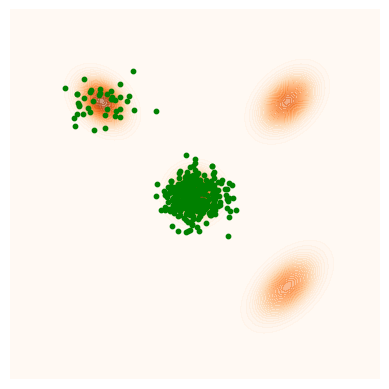

Reproduce this figure in Python.
import numpy as np
import matplotlib.pyplot as plt
from scipy.stats import multivariate_normal
from matplotlib.animation import FuncAnimation

mean_val = 5
bound_lim = 2*mean_val

# Set the target distribution: a bimodal 2D Gaussian mixture
mean1 = np.array([mean_val, mean_val])
mean2 = np.array([0, 0])
mean3 = np.array([mean_val, -mean_val])
mean4 = np.array([-mean_val, mean_val])
# cov = 0.8 * np.eye(2)  # Shared covariance matrix for both modes
modes = [
    {"mean": np.array([0, 0]), "cov": np.array([[0.5, 0], [0, 0.5]])},
    {"mean": np.array([5, 5]), "cov": np.array([[0.8, 0.3], [0.3, 0.8]])},
    {"mean": np.array([-5, 5]), "cov": np.array([[0.6, -0.2], [-0.2, 0.6]])},
    {"mean": np.array([5, -5]), "cov": np.array([[1.0, 0.5], [0.5, 1.0]])}
]

detcov1 = np.sqrt(np.linalg.det(modes[0]["cov"]))    
detcov2 = np.sqrt(np.linalg.det(modes[1]["cov"]))    
detcov3 = np.sqrt(np.linalg.det(modes[2]["cov"]))    
detcov4 = np.sqrt(np.linalg.det(modes[3]["cov"]))    

# Target density function (bimodal Gaussian mixture)
def target_density(x):
    return sum(0.25 * multivariate_normal.pdf(x, mean=mode["mean"], cov=mode["cov"]) for mode in modes)

# def target_density(x):
#     return (0.25 * multivariate_normal.pdf(x, mean=mean1, cov=cov) + 
#             0.25 * multivariate_normal.pdf(x, mean=mean2, cov=cov) + 
#             0.25 * multivariate_normal.pdf(x, mean=mean3, cov=cov) + 
#             0.25 * multivariate_normal.pdf(x, mean=mean4, cov=cov))

# Gradient of the log-density of the target distribution
def grad_log_density(x):
    grad1 = -(x - mean1) / detcov1
    grad2 = -(x - mean2) / detcov2
    grad3 = -(x - mean3) / detcov3
    grad4 = -(x - mean4) / detcov4
    density1 = multivariate_normal.pdf(x, mean=mean1, cov=detcov1)
    density2 = multivariate_normal.pdf(x, mean=mean2, cov=detcov2)
    density3 = multivariate_normal.pdf(x, mean=mean3, cov=detcov3)
    density4 = multivariate_normal.pdf(x, mean=mean4, cov=detcov4)
    return (0.25 * density1 * grad1 + 
            0.25 * density2 * grad2 + 
            0.25 * density3 * grad3 + 
            0.25 * density4 * grad4) / target_density(x)

# Langevin Monte Carlo sampling function
def langevin_monte_carlo(n_samples, step_size, start_point):
    samples = [start_point]
    for _ in range(n_samples - 1):
        x = samples[-1]
        grad = grad_log_density(x)
        proposal = x + 0.5 * step_size * grad + np.sqrt(step_size) * np.random.normal(size=2)
        samples.append(proposal)
    return np.array(samples)

# Parameters
n_samples = 10000
step_size = 0.4
start_point = np.array([0.0, 0.0])

# Run the sampler
samples = langevin_monte_carlo(n_samples, step_size, start_point)

# Plotting
x, y = np.mgrid[-bound_lim:bound_lim:100j, -bound_lim:bound_lim:100j]
pos = np.dstack((x, y))
target = target_density(pos)
# target = 0.25 * multivariate_normal(mean=mean1, cov=cov).pdf(pos) + 0.25 * multivariate_normal(mean=mean2, cov=cov).pdf(pos) + 0.25 * multivariate_normal(mean=mean3, cov=cov).pdf(pos) + 0.25 * multivariate_normal(mean=mean4, cov=cov).pdf(pos)

# Plotting
# plt.figure(figsize=(10, 10))
# Plot the multimodal distribution as a contour or heatmap
# plt.contourf(x, y, target, levels=50, cmap='Blues', alpha=0.5)
# Plot the result
fig, ax = plt.subplots()
ax.contourf(x, y, target, levels=50, cmap='Oranges', alpha=0.5)
ax.set_xlim([-bound_lim, bound_lim])
ax.set_ylim([-bound_lim, bound_lim])
ax.set_aspect('equal')
ax.scatter(samples[:, 0], samples[:, 1], color = 'green', s=10, alpha=1)


# Hide axes, ticks, and labels
ax.set_xticks([])
ax.set_yticks([])
ax.set_xticklabels([])
ax.set_yticklabels([])
ax.spines['top'].set_visible(False)
ax.spines['right'].set_visible(False)
ax.spines['bottom'].set_visible(False)
ax.spines['left'].set_visible(False)

# To animate the brownian motion
line, = ax.plot([], [], 'y-', label='Brownian motion')
dot, = ax.plot([], [], 'go', markersize=2)
# dot, = ax.scatter([], [], c=np.arange(len(samples)), cmap='viridis', s=5)
# dot, = ax.scatter(positions[:, 0], positions[:, 1], color = 'green', s=10)


# Initialization function
def init():
    # line.set_data([], [])
    dot.set_data([], [])
    return line, dot


# Update function for animation
def update(frame):
    # line.set_data(samples[:frame,0], samples[:frame,1])
    dot.set_data(samples[:frame,0], samples[:frame,1])
    return line, dot



# Create animation
ani = FuncAnimation(fig, update, frames=len(samples), init_func=init, blit=True, interval=5)
# ani.save(filename="langevin_multimodal_gaussian_isotropic.mp4", writer="ffmpeg")


# Plot the ULA samples
# ax.scatter(samples[:, 0], samples[:, 1], c=np.arange(len(samples)), cmap='viridis', s=5)
# plt.savefig("langevin_multimodal_gaussian_isotropic_step_pt1.pdf",bbox_inches='tight')
# plt.colorbar(label="Sample Index")
# plt.title("Samples from Multimodal Gaussian Distribution Using ULA with Domain Constraints")
# plt.xlabel("X position")
# plt.ylabel("Y position")
# plt.grid()
plt.savefig('mala_multimodal_gaussian.pdf',bbox_inches='tight')
plt.show()